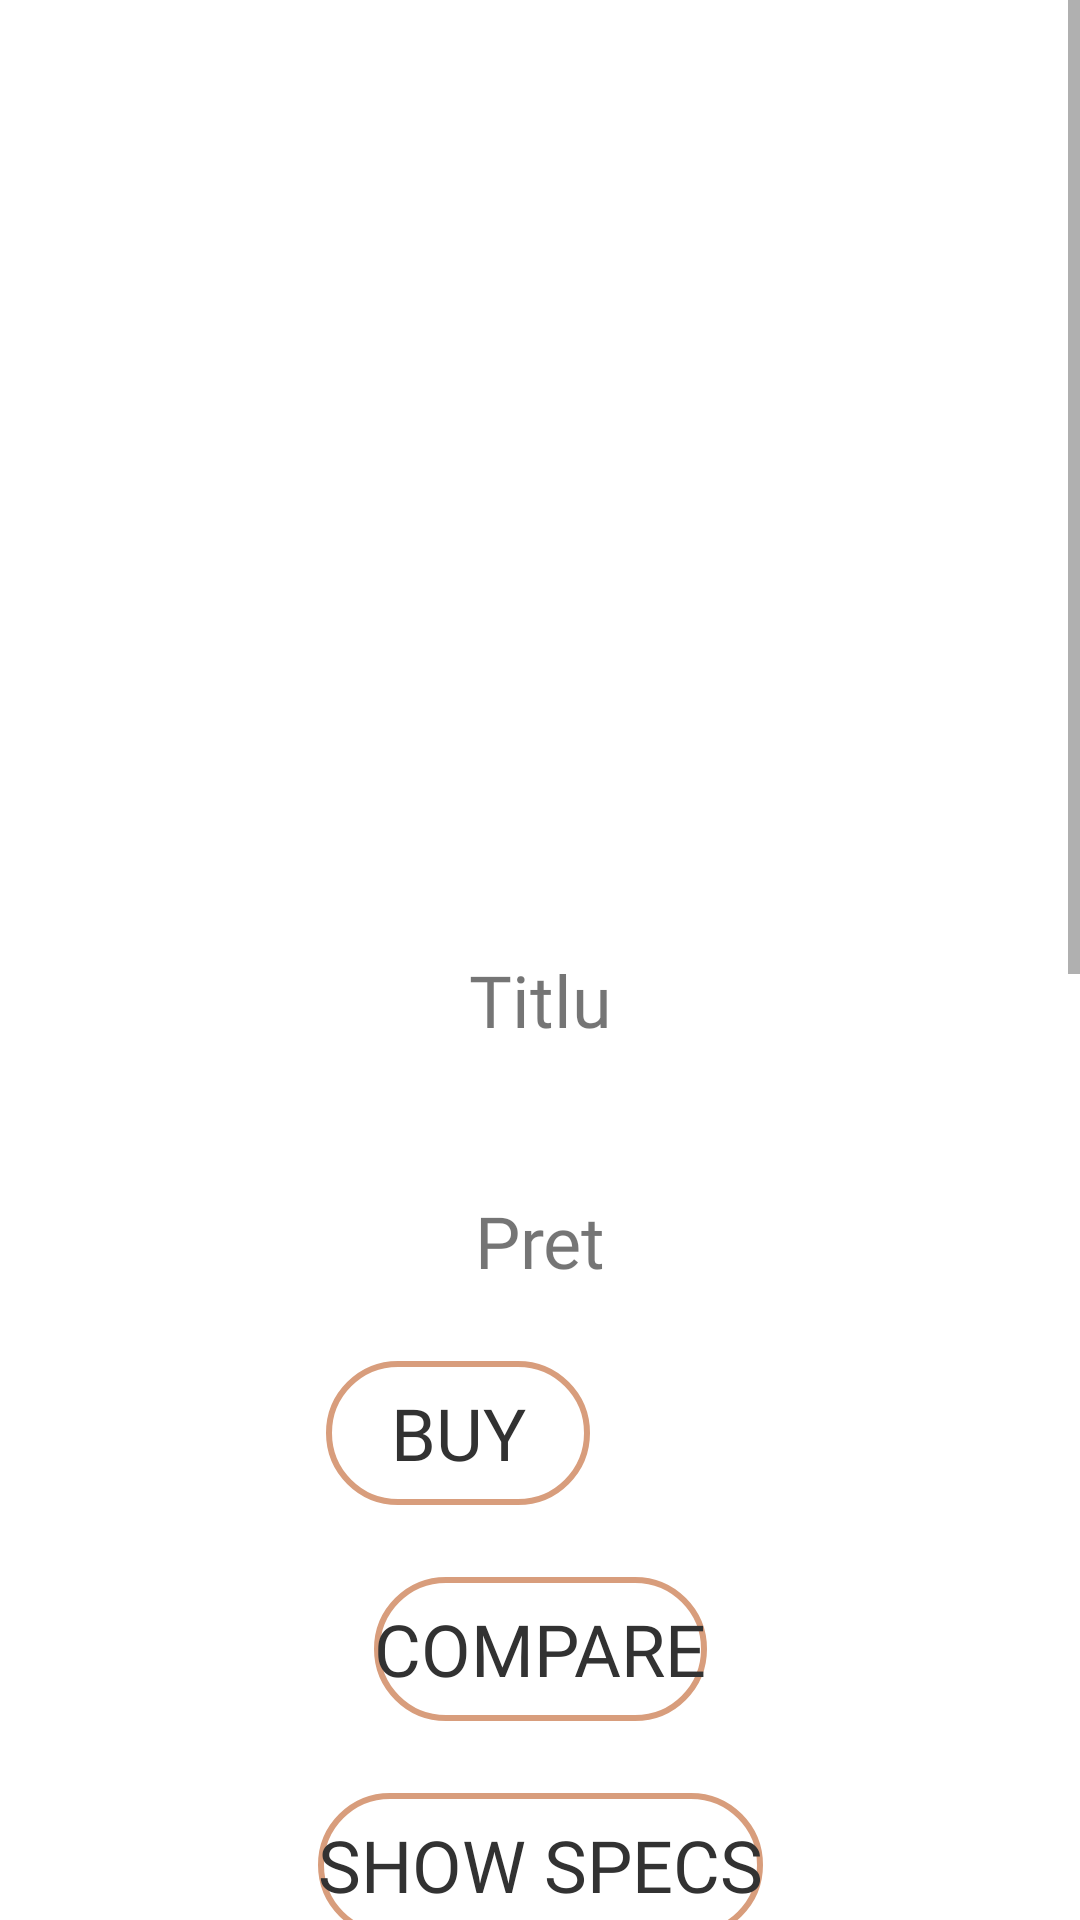

Here is an Android app screen rendered from its layout file. Give the layout XML and the strings, colors and styles it references.
<!-- AndroidManifest.xml: application theme Theme.LicentaApp -->
<!-- res/layout/fragment_product.xml -->
<?xml version="1.0" encoding="utf-8"?>
<ScrollView xmlns:android="http://schemas.android.com/apk/res/android"
    xmlns:app="http://schemas.android.com/apk/res-auto"
    xmlns:tools="http://schemas.android.com/tools"
    android:layout_width="match_parent"
    android:layout_height="match_parent"
    tools:context=".fragments.ProductFragment">

<androidx.constraintlayout.widget.ConstraintLayout
    android:layout_width="match_parent"
    android:layout_height="wrap_content"
    android:orientation="vertical">

    <ImageView
        android:id="@+id/prod_frag_photo"
        android:layout_width="243dp"
        android:layout_height="269dp"
        android:layout_marginTop="24dp"
        app:layout_constraintBottom_toBottomOf="parent"
        app:layout_constraintEnd_toEndOf="parent"
        app:layout_constraintStart_toStartOf="parent"
        app:layout_constraintTop_toTopOf="parent"
        app:layout_constraintVertical_bias="0.0"
        tools:src="@tools:sample/avatars" />

    <TextView
        android:id="@+id/prod_frag_title"
        android:layout_width="wrap_content"
        android:layout_height="wrap_content"
        android:layout_marginTop="24dp"
        android:text="@string/ro_item_titlu"
        android:textSize="24sp"
        android:fontFamily="@font/audiowide"
        app:layout_constraintEnd_toEndOf="parent"
        app:layout_constraintStart_toStartOf="parent"
        app:layout_constraintTop_toBottomOf="@+id/prod_frag_photo" />

    <TextView
        android:id="@+id/prod_frag_price"
        android:layout_width="wrap_content"
        android:layout_height="wrap_content"
        android:layout_marginTop="48dp"
        android:text="@string/ro_item_pret"
        android:textSize="24sp"
        android:fontFamily="@font/audiowide"
        app:layout_constraintEnd_toEndOf="parent"
        app:layout_constraintStart_toStartOf="parent"
        app:layout_constraintTop_toBottomOf="@+id/prod_frag_title" />

    <Button
        android:id="@+id/prod_frag_btn_show_specs"
        android:layout_width="wrap_content"
        android:layout_height="wrap_content"
        android:layout_marginTop="24dp"
        android:background="@drawable/rounded_corner"
        android:fontFamily="@font/audiowide"
        android:text="@string/show_specs"
        android:textColor="@android:color/secondary_text_light"
        android:textSize="24sp"
        app:layout_constraintEnd_toEndOf="parent"
        app:layout_constraintStart_toStartOf="parent"
        app:layout_constraintTop_toBottomOf="@+id/btn_send_to_compare" />

    <ListView
        android:id="@+id/prod_frag_list_view"
        android:layout_width="match_parent"
        android:layout_height="600dp"
        android:layout_marginTop="16dp"
        android:divider="@color/background_beige"
        android:dividerHeight="16dp"
        android:scrollbars="none"
        app:layout_constraintBottom_toBottomOf="parent"
        app:layout_constraintEnd_toEndOf="parent"
        app:layout_constraintStart_toStartOf="parent"
        app:layout_constraintTop_toBottomOf="@+id/prod_frag_btn_show_specs" />

    <Button
        android:id="@+id/prod_frag_btn_send_to_buy"
        android:layout_width="wrap_content"
        android:layout_height="wrap_content"
        android:layout_marginTop="24dp"
        android:background="@drawable/rounded_corner"
        android:fontFamily="@font/audiowide"
        android:text="@string/buy"
        android:textColor="@android:color/secondary_text_light"
        android:textSize="24sp"
        app:layout_constraintEnd_toEndOf="parent"
        app:layout_constraintHorizontal_bias="0.4"
        app:layout_constraintStart_toStartOf="parent"
        app:layout_constraintTop_toBottomOf="@+id/prod_frag_price" />

    <ImageButton
        android:id="@+id/btn_maps_flanco"
        android:layout_width="wrap_content"
        android:layout_height="wrap_content"
        android:layout_marginTop="24dp"
        android:background="@color/background_beige"
        android:src="@drawable/baseline_pin_drop_24"
        app:layout_constraintEnd_toEndOf="parent"
        app:layout_constraintHorizontal_bias="0.15"
        app:layout_constraintStart_toEndOf="@+id/prod_frag_btn_send_to_buy"
        app:layout_constraintTop_toBottomOf="@+id/prod_frag_price" />

    <Button
        android:id="@+id/btn_send_to_compare"
        android:layout_width="wrap_content"
        android:layout_height="wrap_content"
        android:layout_marginTop="24dp"
        android:text="@string/compare"
        android:background="@drawable/rounded_corner"
        android:fontFamily="@font/audiowide"
        android:textColor="@android:color/secondary_text_light"
        android:textSize="24sp"
        app:layout_constraintEnd_toEndOf="parent"
        app:layout_constraintStart_toStartOf="parent"
        app:layout_constraintTop_toBottomOf="@+id/prod_frag_btn_send_to_buy" />

</androidx.constraintlayout.widget.ConstraintLayout>

</ScrollView>
<!-- resources referenced by this layout -->
<resources>
  <color name="background_beige">#EDECDA</color>
  <!-- drawable rounded_corner (drawable) -->
  <?xml version="1.0" encoding="utf-8"?>
  <shape xmlns:android="http://schemas.android.com/apk/res/android">
      <corners  android:radius="30dp"/>
      <stroke android:width="2dp" android:color="@color/clicked_button_color" />
  </shape>
  <string name="buy">BUY</string>
  <string name="compare">Compare</string>
  <string name="ro_item_pret">Pret</string>
  <string name="ro_item_titlu">Titlu</string>
  <string name="show_specs">Show Specs</string>
  <style name="Theme.LicentaApp" parent="Theme.MaterialComponents.DayNight.DarkActionBar">
          
          <item name="colorPrimary">@color/primary_calm_teal</item>
          <item name="colorPrimaryVariant">@color/purple_700</item>
          <item name="colorOnPrimary">@color/white</item>
          
          <item name="colorSecondary">@color/primary_green</item>
          <item name="colorSecondaryVariant">@color/teal_700</item>
          <item name="colorOnSecondary">@color/black</item>
          
  
          
      </style>
  <color name="clicked_button_color">#D89D7C</color>
  <color name="primary_calm_teal">#009688</color>
  <color name="purple_700">#FF3700B3</color>
  <color name="white">#FFFFFFFF</color>
  <color name="primary_green">#A6D8C0</color>
  <color name="teal_700">#FF018786</color>
  <color name="black">#FF000000</color>
</resources>
